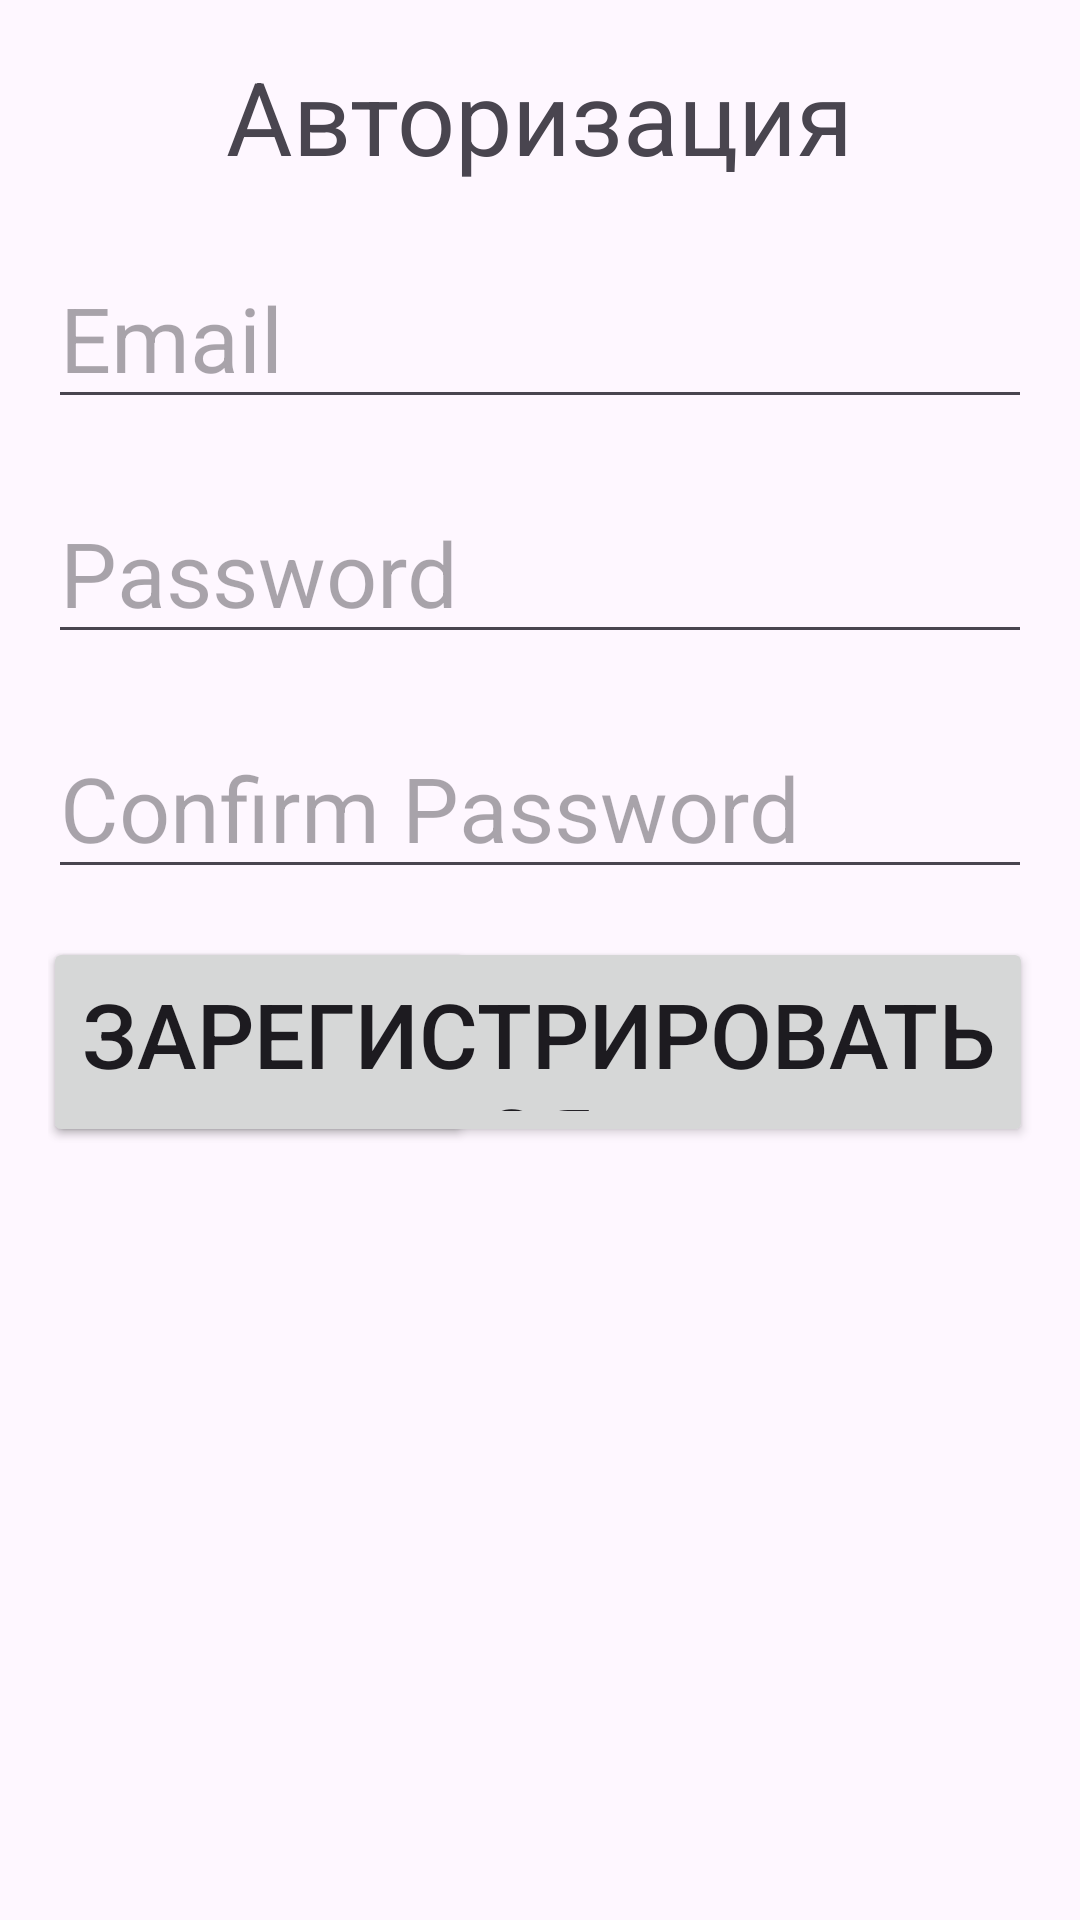

The Android layout XML behind this screen, and the referenced resources:
<!-- AndroidManifest.xml: application theme Theme.TourAgency -->
<!-- res/layout/activity_register.xml -->
<?xml version="1.0" encoding="utf-8"?>
<androidx.constraintlayout.widget.ConstraintLayout xmlns:android="http://schemas.android.com/apk/res/android"
    xmlns:app="http://schemas.android.com/apk/res-auto"
    xmlns:tools="http://schemas.android.com/tools"
    android:layout_width="match_parent"
    android:layout_height="match_parent"
    android:padding="16dp">

    <TextView
        android:id="@+id/tvTitle"
        android:layout_width="wrap_content"
        android:layout_height="wrap_content"
        android:layout_gravity="center_horizontal"
        android:text="Авторизация"
        android:textSize="34sp"
        app:layout_constraintEnd_toEndOf="parent"
        app:layout_constraintStart_toStartOf="parent"
        tools:ignore="MissingConstraints"
        tools:layout_editor_absoluteY="41dp" />

    <EditText
        android:id="@+id/etEmail"
        android:layout_width="0dp"
        android:layout_height="wrap_content"
        android:layout_marginTop="21dp"
        android:hint="Email"
        android:inputType="textEmailAddress"
        android:textSize="30sp"
        app:layout_constraintEnd_toEndOf="parent"
        app:layout_constraintStart_toStartOf="parent"
        app:layout_constraintTop_toBottomOf="@+id/tvTitle" />

    <EditText
        android:id="@+id/etPassword"
        android:layout_width="0dp"
        android:layout_height="wrap_content"
        android:layout_marginTop="21dp"
        android:hint="Password"
        android:inputType="textPassword"
        android:textSize="30sp"
        app:layout_constraintEnd_toEndOf="parent"
        app:layout_constraintStart_toStartOf="parent"
        app:layout_constraintTop_toBottomOf="@id/etEmail" />

    <TextView
        android:id="@+id/tvPasswordError"
        android:layout_width="wrap_content"
        android:layout_height="wrap_content"
        android:layout_marginTop="8dp"
        android:text=""
        android:textColor="#FF0000"
        app:layout_constraintEnd_toEndOf="parent"
        app:layout_constraintStart_toStartOf="parent"
        app:layout_constraintTop_toBottomOf="@id/etPassword" />

    <EditText
        android:id="@+id/etPasswordConfirm"
        android:layout_width="0dp"
        android:layout_height="wrap_content"
        android:layout_marginTop="21dp"
        android:hint="Confirm Password"
        android:inputType="textPassword"
        android:textSize="30sp"
        app:layout_constraintEnd_toEndOf="parent"
        app:layout_constraintStart_toStartOf="parent"
        app:layout_constraintTop_toBottomOf="@id/etPassword" />

    <Button
        android:id="@+id/btnCancel"
        android:layout_width="142dp"
        android:layout_height="70dp"
        android:layout_marginTop="16dp"
        android:padding="12dp"
        android:text="Отмена"
        android:textSize="30sp"
        app:layout_constraintStart_toStartOf="parent"
        app:layout_constraintTop_toBottomOf="@+id/etPasswordConfirm" />

    <Button
        android:id="@+id/btnRegister"
        android:layout_width="330dp"
        android:layout_height="70dp"
        android:layout_marginTop="16dp"
        android:padding="12dp"
        android:text="Зарегистрироваться"
        android:textSize="30sp"
        app:layout_constraintEnd_toEndOf="parent"
        app:layout_constraintTop_toBottomOf="@+id/etPasswordConfirm" />
</androidx.constraintlayout.widget.ConstraintLayout>
<!-- resources referenced by this layout -->
<resources>
  <style name="Theme.TourAgency" parent="Base.Theme.TourAgency" />
  <style name="Base.Theme.TourAgency" parent="Theme.Material3.DayNight.NoActionBar">
          
          
      </style>
</resources>
